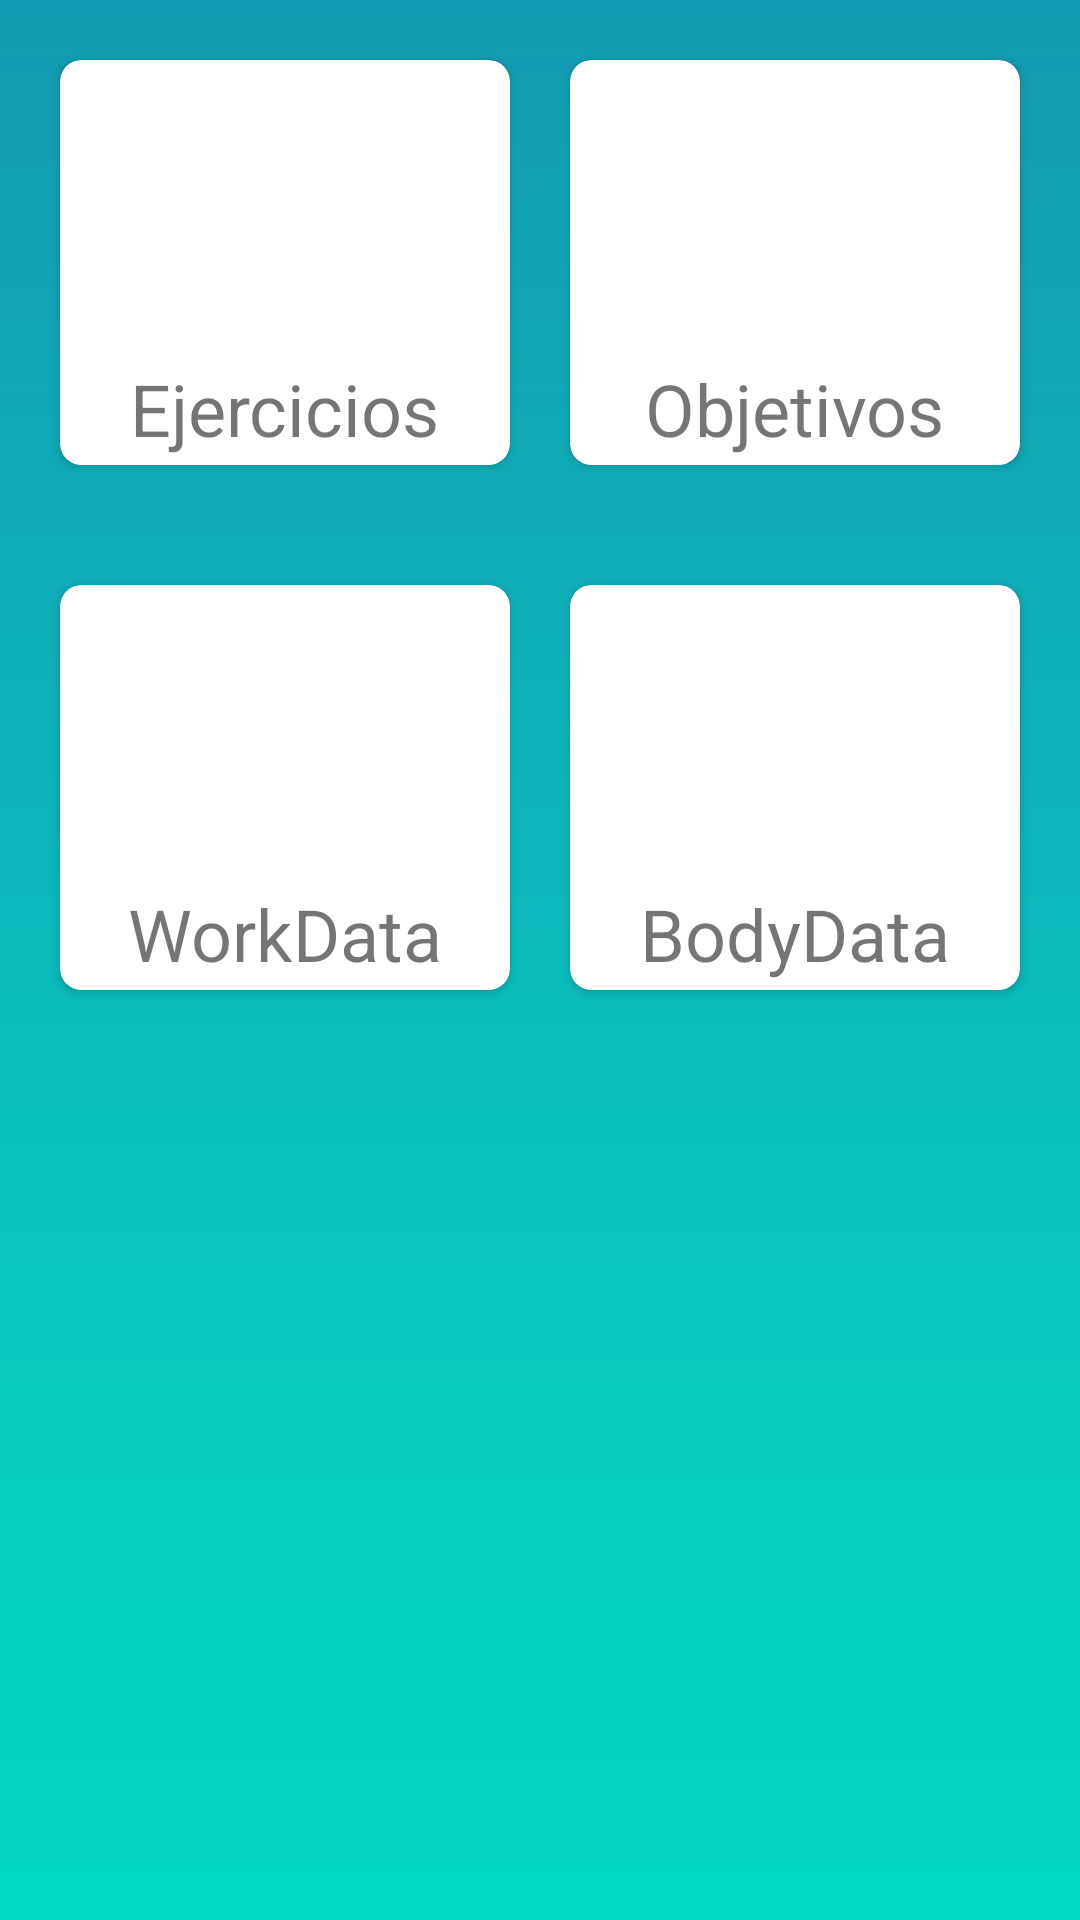

Android layout source for this screen:
<!-- AndroidManifest.xml: application theme AppTheme -->
<!-- res/layout/fragment_box_data.xml -->
<?xml version="1.0" encoding="utf-8"?>
<ScrollView xmlns:android="http://schemas.android.com/apk/res/android"
    xmlns:app="http://schemas.android.com/apk/res-auto"
    xmlns:tools="http://schemas.android.com/tools"
    android:layout_width="match_parent"
    android:layout_height="match_parent"
    android:background="@drawable/shape_background_chartbox_view"
    tools:context=".ui.boxData.BoxDataFragment">
    <androidx.constraintlayout.widget.ConstraintLayout
        android:layout_width="match_parent"
        android:layout_height="match_parent">
        <LinearLayout
            android:id="@+id/linearLayout"
            android:layout_width="0dp"
            android:layout_height="175dp"
            android:orientation="horizontal"
            android:padding="10dp"
            app:layout_constraintEnd_toEndOf="parent"
            app:layout_constraintHorizontal_bias="0.0"
            app:layout_constraintStart_toStartOf="parent"
            tools:ignore="MissingConstraints">
            <androidx.cardview.widget.CardView
                android:id="@+id/cvExercise"
                android:clickable="true"
                android:foreground="?android:attr/selectableItemBackground"
                android:layout_width="0dp"
                android:layout_height="match_parent"
                app:cardCornerRadius="7dp"
                android:layout_margin="10dp"
                android:layout_weight="1">
                <RelativeLayout
                    android:layout_width="match_parent"
                    android:layout_height="match_parent">
                    <TextView
                        android:id="@+id/textView3"
                        android:layout_width="wrap_content"
                        android:layout_height="wrap_content"
                        android:layout_below="@id/bus"
                        android:layout_centerHorizontal="true"
                        android:layout_marginTop="10dp"
                        android:text="@string/exercise"
                        android:textSize="24sp"/>
                    <ImageView
                        android:id="@+id/bus"
                        android:layout_width="75dp"
                        android:layout_height="75dp"
                        android:layout_centerHorizontal="true"
                        android:layout_marginTop="15dp"
                        app:tint="@color/colorAccent"
                        app:srcCompat="@mipmap/ic_exercise" />
                </RelativeLayout>
            </androidx.cardview.widget.CardView>
            <androidx.cardview.widget.CardView
                android:id="@+id/cvTarget"
                android:clickable="true"
                android:foreground="?android:attr/selectableItemBackground"
                android:layout_width="0dp"
                android:layout_height="match_parent"
                app:cardCornerRadius="7dp"
                android:layout_margin="10dp"
                android:layout_weight="1">
                <RelativeLayout
                    android:layout_width="match_parent"
                    android:layout_height="match_parent">
                    <TextView
                        android:id="@+id/textView4"
                        android:layout_width="wrap_content"
                        android:layout_height="wrap_content"
                        android:layout_below="@id/imageView3"
                        android:layout_centerHorizontal="true"
                        android:layout_marginTop="10dp"
                        android:text="@string/target"
                        android:textSize="24sp" />
                    <ImageView
                        android:id="@+id/imageView3"
                        android:layout_width="75dp"
                        android:layout_height="75dp"
                        android:layout_centerHorizontal="true"
                        android:layout_marginTop="15dp"
                        app:tint="@color/colorAccent"
                        app:srcCompat="@drawable/ic_target" />
                </RelativeLayout>
            </androidx.cardview.widget.CardView>
        </LinearLayout>
        <LinearLayout
            android:id="@+id/linearLayout2"
            android:layout_width="0dp"
            android:layout_height="175dp"
            android:orientation="horizontal"
            android:padding="10dp"
            app:layout_constraintEnd_toEndOf="parent"
            app:layout_constraintHorizontal_bias="0.0"
            app:layout_constraintStart_toStartOf="parent"
            app:layout_constraintTop_toBottomOf="@+id/linearLayout">
            <androidx.cardview.widget.CardView
                android:id="@+id/cvBox"
                android:clickable="true"
                android:foreground="?android:attr/selectableItemBackground"
                android:layout_width="0dp"
                android:layout_height="match_parent"
                android:layout_margin="10dp"
                app:cardCornerRadius="7dp"
                android:layout_weight="1">
                <RelativeLayout
                    android:layout_width="match_parent"
                    android:layout_height="match_parent">
                    <TextView
                        android:id="@+id/textView6"
                        android:layout_width="wrap_content"
                        android:layout_height="wrap_content"
                        android:layout_below="@id/bus1"
                        android:layout_centerHorizontal="true"
                        android:layout_marginTop="10dp"
                        android:text="@string/title_work_data"
                        android:textSize="24sp" />
                    <ImageView
                        android:id="@+id/bus1"
                        android:layout_width="75dp"
                        android:layout_height="75dp"
                        android:layout_centerHorizontal="true"
                        android:layout_marginTop="15dp"
                        app:tint="@color/colorAccent"
                        app:srcCompat="@drawable/ic_sports" />
                </RelativeLayout>
            </androidx.cardview.widget.CardView>
            <androidx.cardview.widget.CardView
                android:id="@+id/cvBodyData"
                android:clickable="true"
                android:foreground="?android:attr/selectableItemBackground"
                android:layout_width="0dp"
                android:layout_height="match_parent"
                android:layout_margin="10dp"
                app:cardCornerRadius="7dp"
                android:layout_weight="1">
                <RelativeLayout
                    android:layout_width="match_parent"
                    android:layout_height="match_parent">
                    <TextView
                        android:id="@+id/textView7"
                        android:layout_width="wrap_content"
                        android:layout_height="wrap_content"
                        android:layout_below="@id/train"
                        android:layout_centerHorizontal="true"
                        android:layout_marginTop="10dp"
                        android:text="@string/title_body_data"
                        android:textSize="24sp"/>
                    <ImageView
                        android:id="@+id/train"
                        android:layout_width="75dp"
                        android:layout_height="75dp"
                        android:layout_centerHorizontal="true"
                        android:layout_marginTop="15dp"
                        app:tint="@color/colorAccent"
                        app:srcCompat="@mipmap/ic_body_data" />
                </RelativeLayout>
            </androidx.cardview.widget.CardView>
        </LinearLayout>
    </androidx.constraintlayout.widget.ConstraintLayout>
</ScrollView>
<!-- resources referenced by this layout -->
<resources>
  <color name="colorAccent">#03DAC5</color>
  <!-- drawable ic_sports: png bitmap (drawable-hdpi, 2394 bytes) -->
  <!-- drawable ic_target: png bitmap (drawable-hdpi, 3474 bytes) -->
  <!-- drawable shape_background_chartbox_view (drawable-mdpi) -->
  <?xml version="1.0" encoding="utf-8"?>
  <shape xmlns:android="http://schemas.android.com/apk/res/android"
      android:shape="rectangle">
      <gradient
          android:angle="90"
          android:startColor="@color/colorAccent"
          android:endColor="@color/colorPrimaryDarkBlue"
          android:type="linear" />
  
  </shape>
  <!-- mipmap ic_body_data: png bitmap (mipmap-hdpi, 2326 bytes) -->
  <!-- mipmap ic_exercise: png bitmap (mipmap-hdpi, 2639 bytes) -->
  <string name="exercise">Ejercicios</string>
  <string name="target">Objetivos</string>
  <string name="title_body_data">BodyData</string>
  <string name="title_work_data">WorkData</string>
  <style name="AppTheme" parent="Theme.AppCompat.Light.NoActionBar">
          
          <item name="colorPrimary">@color/colorPrimary</item>
          <item name="colorPrimaryDark">@color/black_overlay</item>
          <item name="colorAccent">@color/colorAccent</item>
      </style>
  <color name="colorPrimaryDarkBlue">#149BB3</color>
  <color name="colorPrimary">#9A8668</color>
  <color name="black_overlay">#66000000</color>
</resources>
